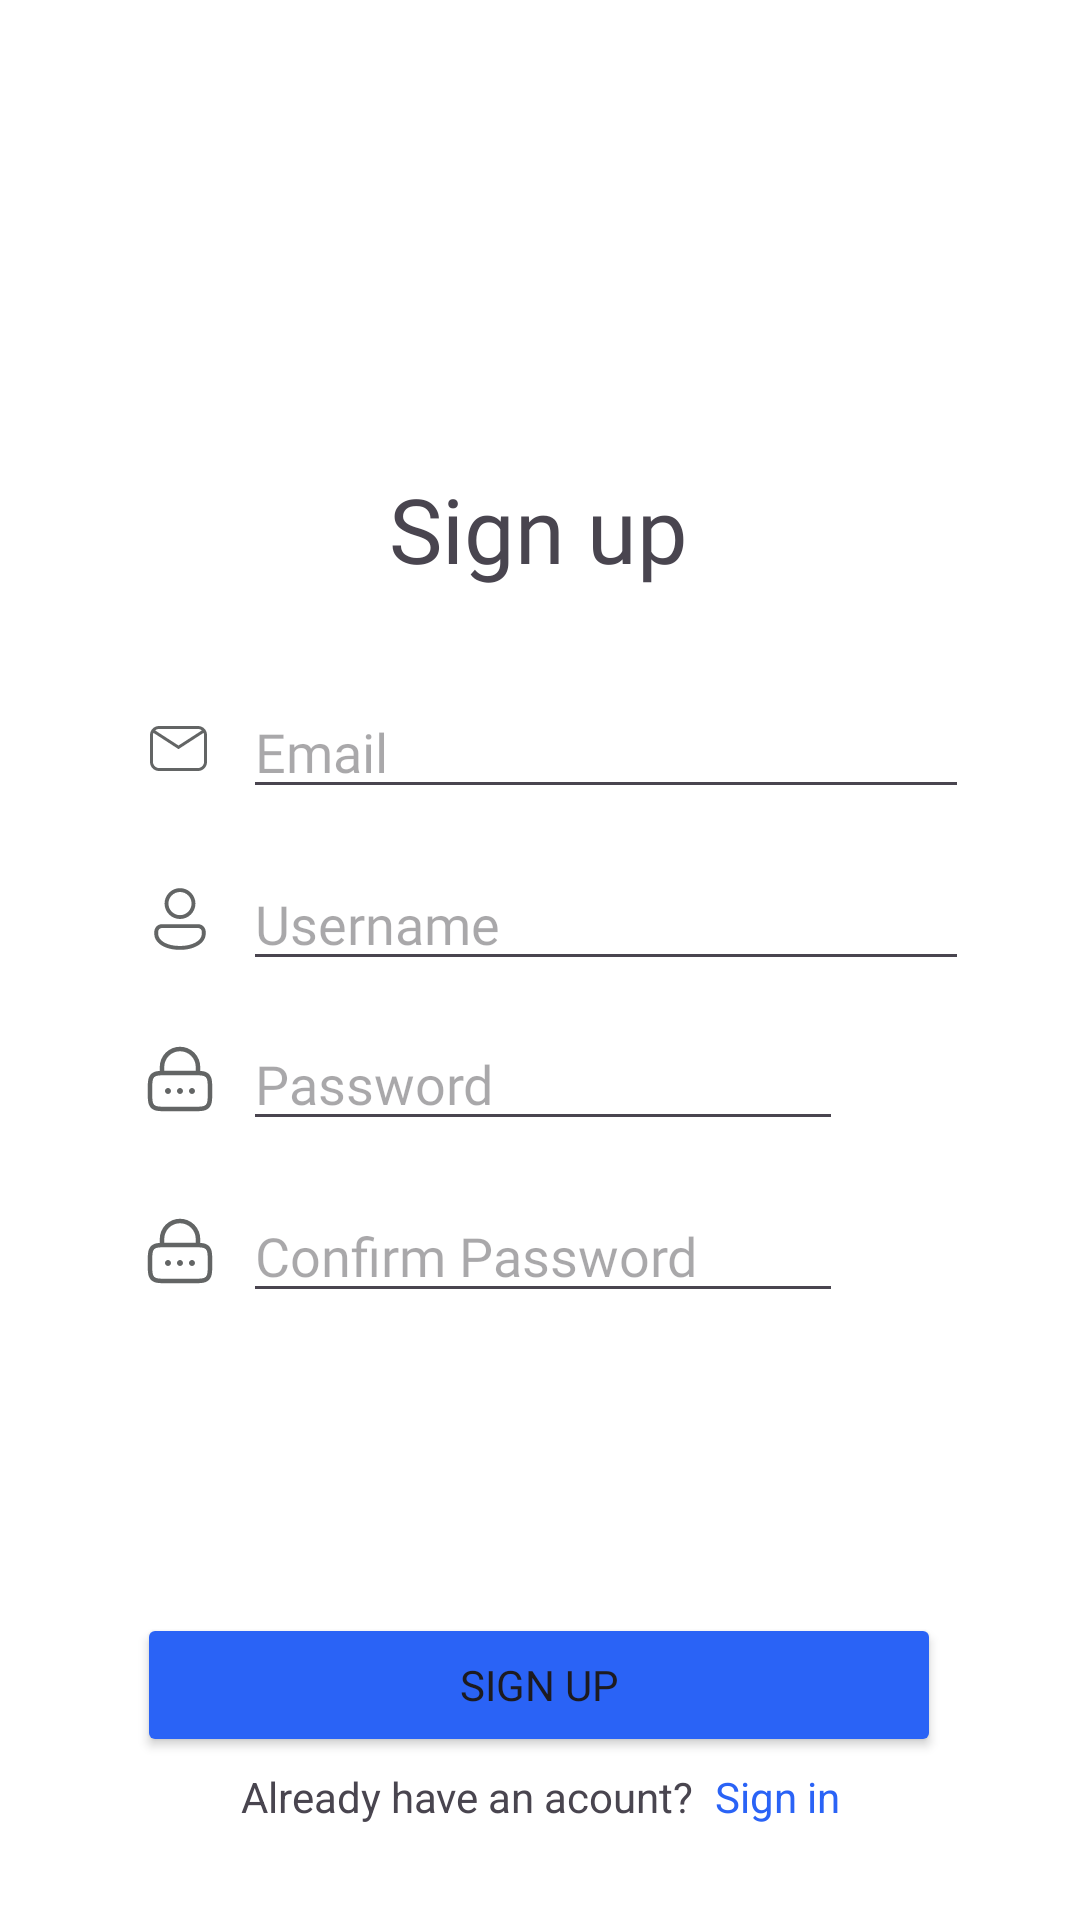

Layout XML and referenced resources for this Android screen:
<!-- AndroidManifest.xml: application theme Theme.KUK -->
<!-- res/layout/activity_main.xml -->
<?xml version="1.0" encoding="utf-8"?>
<androidx.constraintlayout.widget.ConstraintLayout xmlns:android="http://schemas.android.com/apk/res/android"
    xmlns:app="http://schemas.android.com/apk/res-auto"
    xmlns:tools="http://schemas.android.com/tools"
    android:id="@+id/main"
    android:layout_width="match_parent"
    android:layout_height="match_parent"
    tools:context=".MainActivity"
    android:background="@color/white">

    <LinearLayout
        android:layout_width="wrap_content"
        android:layout_height="wrap_content"
        android:orientation="horizontal"
        app:layout_constraintBottom_toBottomOf="parent"
        app:layout_constraintEnd_toEndOf="parent"
        app:layout_constraintStart_toStartOf="parent"
        app:layout_constraintTop_toBottomOf="@+id/sign_up_btn"
        app:layout_constraintVertical_bias="0.104">

        <TextView
            android:layout_width="wrap_content"
            android:layout_height="wrap_content"
            android:text="Already have an acount?" />

        <TextView
            android:id="@+id/go_to_signin_activity_tv"
            android:layout_width="wrap_content"
            android:layout_height="wrap_content"
            android:layout_marginStart="7dp"
            android:text="Sign in"
            android:textColor="@color/blue" />
    </LinearLayout>


    <TextView
        android:id="@+id/login_title"
        android:layout_width="wrap_content"
        android:layout_height="wrap_content"
        android:layout_marginTop="156dp"
        android:fontFamily="@font/ubuntu_medium"
        android:text="Sign up"
        android:textSize="30sp"
        app:layout_constraintEnd_toEndOf="parent"
        app:layout_constraintHorizontal_bias="0.498"
        app:layout_constraintStart_toStartOf="parent"
        app:layout_constraintTop_toTopOf="parent" />

    <LinearLayout
        android:id="@+id/email_lin"
        android:layout_width="wrap_content"
        android:layout_height="wrap_content"
        android:layout_marginStart="48dp"
        android:layout_marginTop="32dp"
        android:orientation="horizontal"
        app:layout_constraintStart_toStartOf="parent"
        app:layout_constraintTop_toBottomOf="@id/login_title">

        <ImageView
            android:id="@+id/icon_email"
            android:layout_width="wrap_content"
            android:layout_height="wrap_content"
            android:layout_gravity="center_vertical"
            android:src="@drawable/email_icon" />

        <EditText
            android:id="@+id/email_et"
            android:layout_width="242dp"
            android:layout_height="wrap_content"
            android:layout_marginStart="9dp"
            android:fontFamily="@font/ubuntu_light"
            android:hint="Email" />

    </LinearLayout>

    <Button
        android:id="@+id/sign_up_btn"
        android:layout_width="268dp"
        android:layout_height="wrap_content"
        android:layout_marginTop="100dp"
        android:backgroundTint="@color/blue"
        android:fontFamily="@font/ubuntu_light"
        android:text="Sign up"
        app:layout_constraintEnd_toEndOf="parent"
        app:layout_constraintHorizontal_bias="0.496"
        app:layout_constraintStart_toStartOf="parent"
        app:layout_constraintTop_toBottomOf="@id/confirm_password_lin" />

    <LinearLayout
        android:id="@+id/username_lin"
        android:layout_width="wrap_content"
        android:layout_height="wrap_content"
        android:layout_marginStart="48dp"
        android:layout_marginTop="16dp"
        android:orientation="horizontal"
        app:layout_constraintEnd_toEndOf="parent"
        app:layout_constraintHorizontal_bias="0.0"
        app:layout_constraintStart_toStartOf="parent"
        app:layout_constraintTop_toBottomOf="@id/email_lin">

        <ImageView
            android:id="@+id/icon_username"
            android:layout_width="wrap_content"
            android:layout_height="wrap_content"
            android:layout_gravity="center_vertical"
            android:src="@drawable/username_icon" />

        <EditText
            android:id="@+id/username_et"
            android:layout_width="242dp"
            android:layout_height="wrap_content"
            android:layout_marginStart="9dp"
            android:layout_weight="1"
            android:fontFamily="@font/ubuntu_light"
            android:hint="Username" />
    </LinearLayout>

    <LinearLayout
        android:id="@+id/password_lin"
        android:layout_width="wrap_content"
        android:layout_height="wrap_content"
        android:layout_marginStart="48dp"
        android:layout_marginTop="12dp"
        android:orientation="horizontal"
        android:gravity="center_vertical"
        app:layout_constraintStart_toStartOf="parent"
        app:layout_constraintTop_toBottomOf="@id/username_lin">

        <ImageView
            android:id="@+id/icon_password"
            android:layout_width="wrap_content"
            android:layout_height="wrap_content"
            android:src="@drawable/password_icon" />

        <EditText
            android:id="@+id/password_et"
            android:layout_width="200dp"
            android:layout_height="wrap_content"
            android:layout_marginStart="9dp"
            android:fontFamily="@font/ubuntu_light"
            android:hint="Password"
            android:inputType="textPassword" />

        <ImageView
            android:id="@+id/show_password_btn"
            android:layout_width="24dp"
            android:layout_height="24dp"
            android:layout_marginStart="8dp"
            android:src="@drawable/ic_eye_closed"
            android:contentDescription="Toggle Password Visibility" />
    </LinearLayout>

    <LinearLayout
        android:id="@+id/confirm_password_lin"
        android:layout_width="wrap_content"
        android:layout_height="wrap_content"
        android:layout_marginStart="48dp"
        android:layout_marginTop="16dp"
        android:orientation="horizontal"
        android:gravity="center_vertical"
        app:layout_constraintStart_toStartOf="parent"
        app:layout_constraintTop_toBottomOf="@id/password_lin">

        <ImageView
            android:id="@+id/icon_confirm_password"
            android:layout_width="wrap_content"
            android:layout_height="wrap_content"
            android:src="@drawable/password_icon" />

        <EditText
            android:id="@+id/confirm_password_et"
            android:layout_width="200dp"
            android:layout_height="wrap_content"
            android:layout_marginStart="9dp"
            android:fontFamily="@font/ubuntu_light"
            android:hint="Confirm Password"
            android:inputType="textPassword" />

        <ImageView
            android:id="@+id/show_confirm_password_btn"
            android:layout_width="24dp"
            android:layout_height="24dp"
            android:layout_marginStart="8dp"
            android:src="@drawable/ic_eye_closed"
            android:contentDescription="Toggle Confirm Password Visibility" />
    </LinearLayout>


</androidx.constraintlayout.widget.ConstraintLayout>
<!-- resources referenced by this layout -->
<resources>
  <color name="blue">#2A63F6</color>
  <color name="white">#FFFFFFFF</color>
  <!-- drawable email_icon (drawable) -->
  <?xml version="1.0" encoding="utf-8"?>
  <vector xmlns:android="http://schemas.android.com/apk/res/android"
      android:width="24dp"
      android:height="24dp"
      android:viewportWidth="24"
      android:viewportHeight="24">
      <group>
          <clip-path
              android:pathData="M0,0h24v24h-24z"/>
          <path
              android:pathData="M5,5H18C18.796,5 19.559,5.316 20.121,5.879C20.684,6.441 21,7.204 21,8V17C21,17.796 20.684,18.559 20.121,19.121C19.559,19.684 18.796,20 18,20H5C4.204,20 3.441,19.684 2.879,19.121C2.316,18.559 2,17.796 2,17V8C2,7.204 2.316,6.441 2.879,5.879C3.441,5.316 4.204,5 5,5ZM5,6C4.5,6 4.06,6.17 3.72,6.47L11.5,11.5L19.28,6.47C18.94,6.17 18.5,6 18,6H5ZM11.5,12.71L3.13,7.28C3.05,7.5 3,7.75 3,8V17C3,17.53 3.211,18.039 3.586,18.414C3.961,18.789 4.47,19 5,19H18C18.53,19 19.039,18.789 19.414,18.414C19.789,18.039 20,17.53 20,17V8C20,7.75 19.95,7.5 19.87,7.28L11.5,12.71Z"
              android:fillColor="#636565"/>
      </group>
  </vector>
  <!-- drawable password_icon: vector/xml drawable (drawable, 2813 chars, omitted) -->
  <!-- drawable username_icon (drawable) -->
  <?xml version="1.0" encoding="utf-8"?>
  <vector xmlns:android="http://schemas.android.com/apk/res/android"
      android:width="24dp"
      android:height="24dp"
      android:viewportWidth="24"
      android:viewportHeight="24">
      <path
          android:pathData="M18,13.714C18.682,13.714 19.336,13.985 19.818,14.467C20.301,14.95 20.571,15.604 20.571,16.286V16.899C20.571,19.965 16.963,22.286 12,22.286C7.037,22.286 3.429,20.085 3.429,16.899V16.286C3.429,15.604 3.7,14.95 4.182,14.467C4.664,13.985 5.318,13.714 6,13.714H18ZM18,15H6C5.681,15 5.372,15.119 5.136,15.334C4.899,15.548 4.751,15.843 4.72,16.161L4.714,16.286V16.899C4.714,19.191 7.619,21 12,21C16.222,21 19.161,19.196 19.281,17.037L19.286,16.899V16.286C19.286,15.966 19.167,15.658 18.952,15.422C18.737,15.185 18.442,15.037 18.124,15.006L18,15ZM12,1.714C12.675,1.714 13.344,1.847 13.968,2.106C14.592,2.364 15.159,2.743 15.637,3.221C16.114,3.698 16.493,4.265 16.751,4.889C17.01,5.513 17.143,6.182 17.143,6.857C17.143,7.533 17.01,8.201 16.751,8.825C16.493,9.449 16.114,10.016 15.637,10.494C15.159,10.971 14.592,11.35 13.968,11.608C13.344,11.867 12.675,12 12,12C10.636,12 9.328,11.458 8.363,10.494C7.399,9.529 6.857,8.221 6.857,6.857C6.857,5.493 7.399,4.185 8.363,3.221C9.328,2.256 10.636,1.714 12,1.714ZM12,3C10.977,3 9.996,3.406 9.273,4.13C8.549,4.853 8.143,5.834 8.143,6.857C8.143,7.88 8.549,8.861 9.273,9.585C9.996,10.308 10.977,10.714 12,10.714C13.023,10.714 14.004,10.308 14.727,9.585C15.451,8.861 15.857,7.88 15.857,6.857C15.857,5.834 15.451,4.853 14.727,4.13C14.004,3.406 13.023,3 12,3Z"
          android:fillColor="#636565"/>
  </vector>
  <style name="Theme.KUK" parent="Base.Theme.KUK" />
  <style name="Base.Theme.KUK" parent="Theme.Material3.DayNight.NoActionBar">
          
          
      </style>
</resources>
